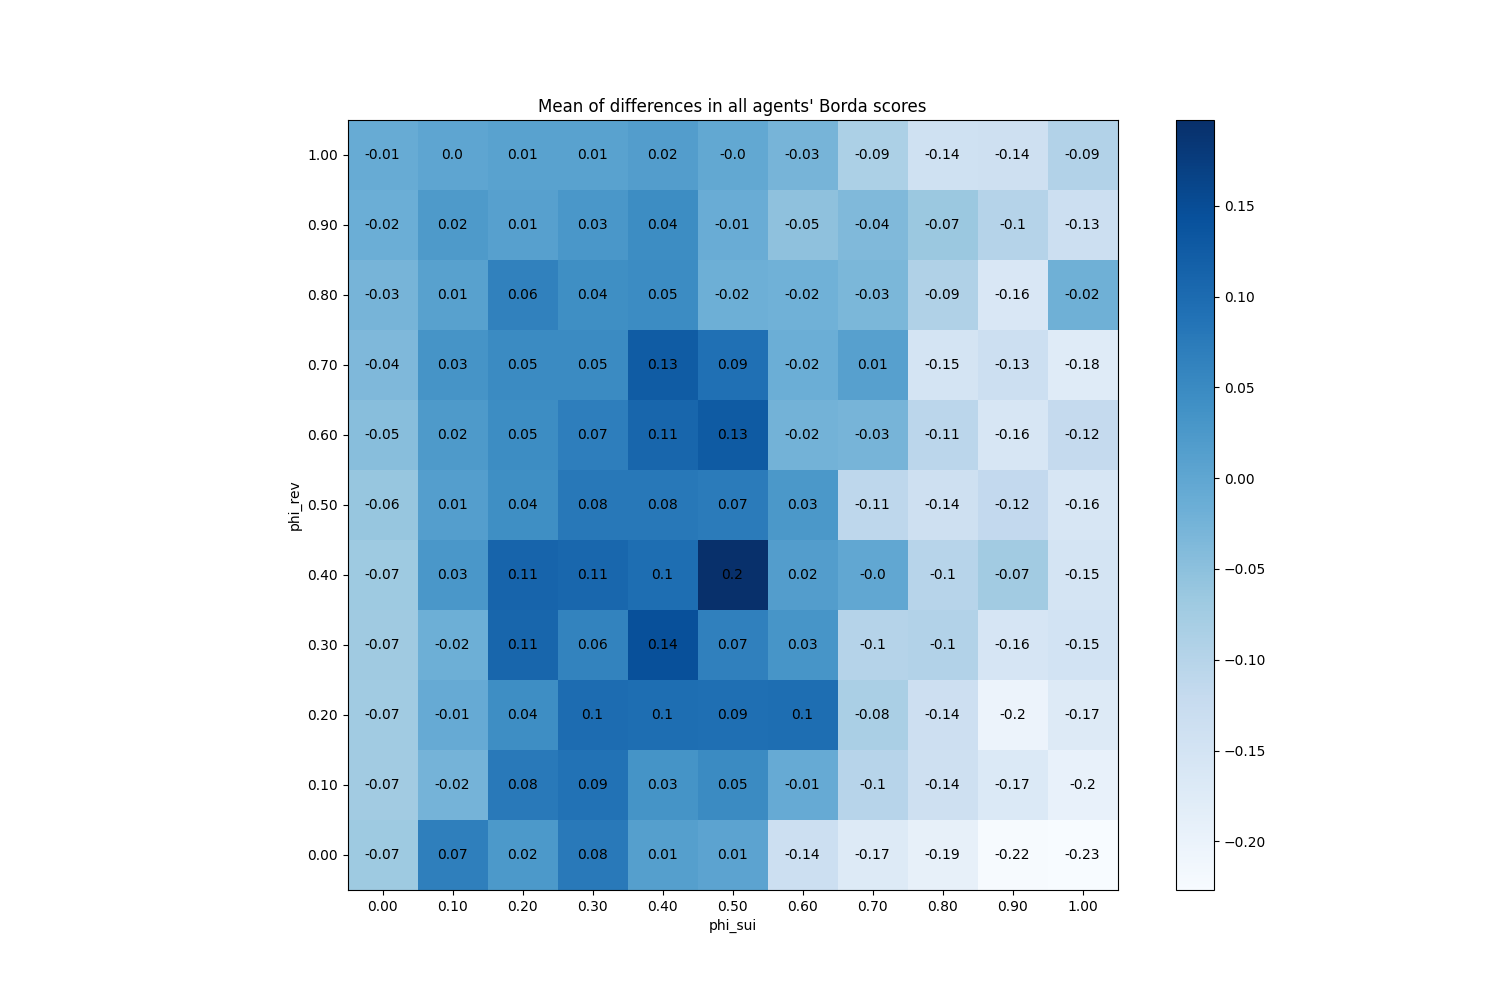

Source data for this figure (header and first rows):
phi_sui, phi_rev
(0.0, 0.0), -0.06907
(0.0, 0.1), -0.07387
(0.0, 0.2), -0.0712
(0.0, 0.3), -0.06987
(0.0, 0.4), -0.06893
(0.0, 0.5), -0.0604
(0.0, 0.6), -0.04587
(0.0, 0.7), -0.03533
(0.0, 0.8), -0.02787
(0.0, 0.9), -0.01627
(0.0, 1.0), -0.01147
(0.1, 0.0), 0.06693
(0.1, 0.1), -0.02493
(0.1, 0.2), -0.009333
(0.1, 0.3), -0.018
(0.1, 0.4), 0.02693
(0.1, 0.5), 0.0136
(0.1, 0.6), 0.02293
(0.1, 0.7), 0.03173
(0.1, 0.8), 0.01
(0.1, 0.9), 0.0224
(0.1, 1.0), 0.0016
(0.2, 0.0), 0.02387
(0.2, 0.1), 0.07693
(0.2, 0.2), 0.0444
(0.2, 0.3), 0.1081
(0.2, 0.4), 0.1119
(0.2, 0.5), 0.0428
(0.2, 0.6), 0.0464
(0.2, 0.7), 0.0496
(0.2, 0.8), 0.06387
(0.2, 0.9), 0.01067
(0.2, 1.0), 0.0076
(0.3, 0.0), 0.0768
(0.3, 0.1), 0.08853
(0.3, 0.2), 0.098
(0.3, 0.3), 0.06133
(0.3, 0.4), 0.1068
(0.3, 0.5), 0.0784
(0.3, 0.6), 0.0692
(0.3, 0.7), 0.04947
(0.3, 0.8), 0.0416
(0.3, 0.9), 0.02733
(0.3, 1.0), 0.0072
(0.4, 0.0), 0.01187
(0.4, 0.1), 0.0336
(0.4, 0.2), 0.09507
(0.4, 0.3), 0.1447
(0.4, 0.4), 0.09547
(0.4, 0.5), 0.07813
(0.4, 0.6), 0.1088
(0.4, 0.7), 0.1257
(0.4, 0.8), 0.04747
(0.4, 0.9), 0.04493
(0.4, 1.0), 0.01587
(0.5, 0.0), 0.005067
(0.5, 0.1), 0.04867
(0.5, 0.2), 0.0936
(0.5, 0.3), 0.06507
(0.5, 0.4), 0.1972
... 61 more rows
